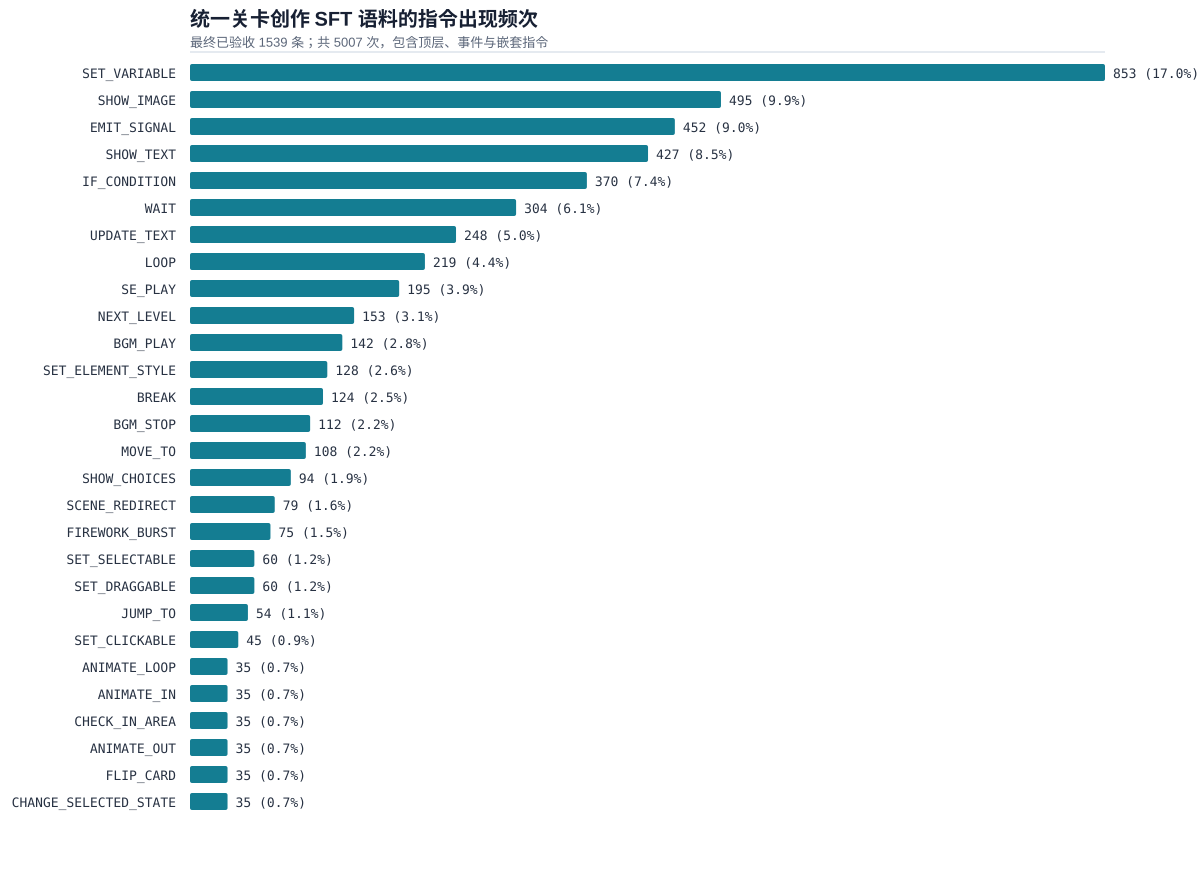

The table this chart was drawn from, first rows:
rank, command_type, count, share_percent, groups_using, group_coverage_percent
1, SET_VARIABLE, 853, 17.04, 3, 100.0
2, SHOW_IMAGE, 495, 9.886, 2, 66.67
3, EMIT_SIGNAL, 452, 9.027, 2, 66.67
4, SHOW_TEXT, 427, 8.528, 2, 66.67
5, IF_CONDITION, 370, 7.39, 2, 66.67
6, WAIT, 304, 6.071, 2, 66.67
7, UPDATE_TEXT, 248, 4.953, 2, 66.67
8, LOOP, 219, 4.374, 2, 66.67
9, SE_PLAY, 195, 3.895, 2, 66.67
10, NEXT_LEVEL, 153, 3.056, 2, 66.67
11, BGM_PLAY, 142, 2.836, 2, 66.67
12, SET_ELEMENT_STYLE, 128, 2.556, 1, 33.33
13, BREAK, 124, 2.477, 1, 33.33
14, BGM_STOP, 112, 2.237, 2, 66.67
15, MOVE_TO, 108, 2.157, 1, 33.33
16, SHOW_CHOICES, 94, 1.877, 1, 33.33
17, SCENE_REDIRECT, 79, 1.578, 1, 33.33
18, FIREWORK_BURST, 75, 1.498, 1, 33.33
19, SET_SELECTABLE, 60, 1.198, 1, 33.33
20, SET_DRAGGABLE, 60, 1.198, 1, 33.33
21, JUMP_TO, 54, 1.078, 1, 33.33
22, SET_CLICKABLE, 45, 0.899, 1, 33.33
23, ANIMATE_LOOP, 35, 0.699, 1, 33.33
24, ANIMATE_IN, 35, 0.699, 1, 33.33
25, CHECK_IN_AREA, 35, 0.699, 1, 33.33
26, ANIMATE_OUT, 35, 0.699, 1, 33.33
27, FLIP_CARD, 35, 0.699, 1, 33.33
28, CHANGE_SELECTED_STATE, 35, 0.699, 1, 33.33
